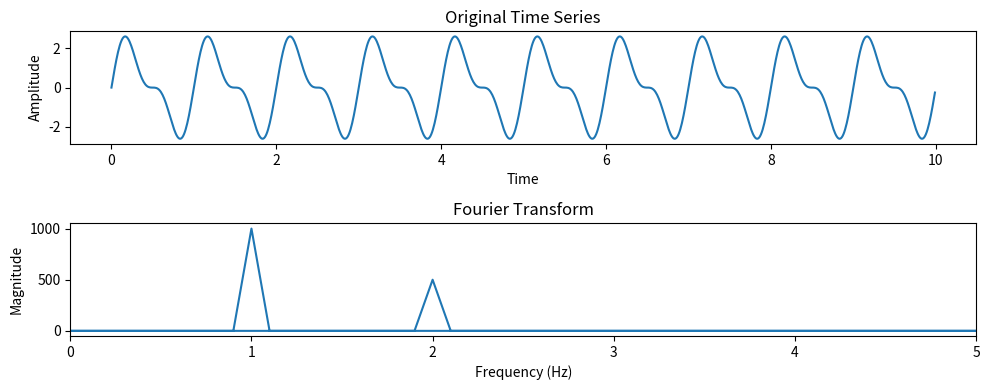

Source code (Python):
"""
################################################################################
Time Series Analysis using the Fourier Transform
################################################################################

https://medium.com/the-modern-scientist/the-fourier-transform-and-its-application-in-machine-learning-edecfac4133c
"""
print(__doc__)

import numpy as np
import matplotlib.pyplot as plt

# Generate a sample time series dataset
# You can replace this with your own time series data
# Ensure that the data is in a NumPy array or a list
time = np.arange(0, 10, 0.01)  # Time values from 0 to 10 with a step of 0.01
signal = 2 * np.sin(2 * np.pi * 1 * time) + 1 * np.sin(2 * np.pi * 2 * time)

# Plot the original time series
plt.figure(figsize=(10, 4))
plt.subplot(2, 1, 1)
plt.plot(time, signal)
plt.title('Original Time Series')
plt.xlabel('Time')
plt.ylabel('Amplitude')

# Perform the Fourier Transform
fourier_transform = np.fft.fft(signal)
frequencies = np.fft.fftfreq(len(signal), 0.01)  # Frequency values (assuming a sampling interval of 0.01)

# Plot the magnitude of the Fourier Transform
plt.subplot(2, 1, 2)
plt.plot(frequencies, np.abs(fourier_transform))
plt.title('Fourier Transform')
plt.xlabel('Frequency (Hz)')
plt.ylabel('Magnitude')
plt.xlim(0, 5)  # Limit the x-axis to show frequencies up to 5 Hz

plt.tight_layout()
plt.show()
